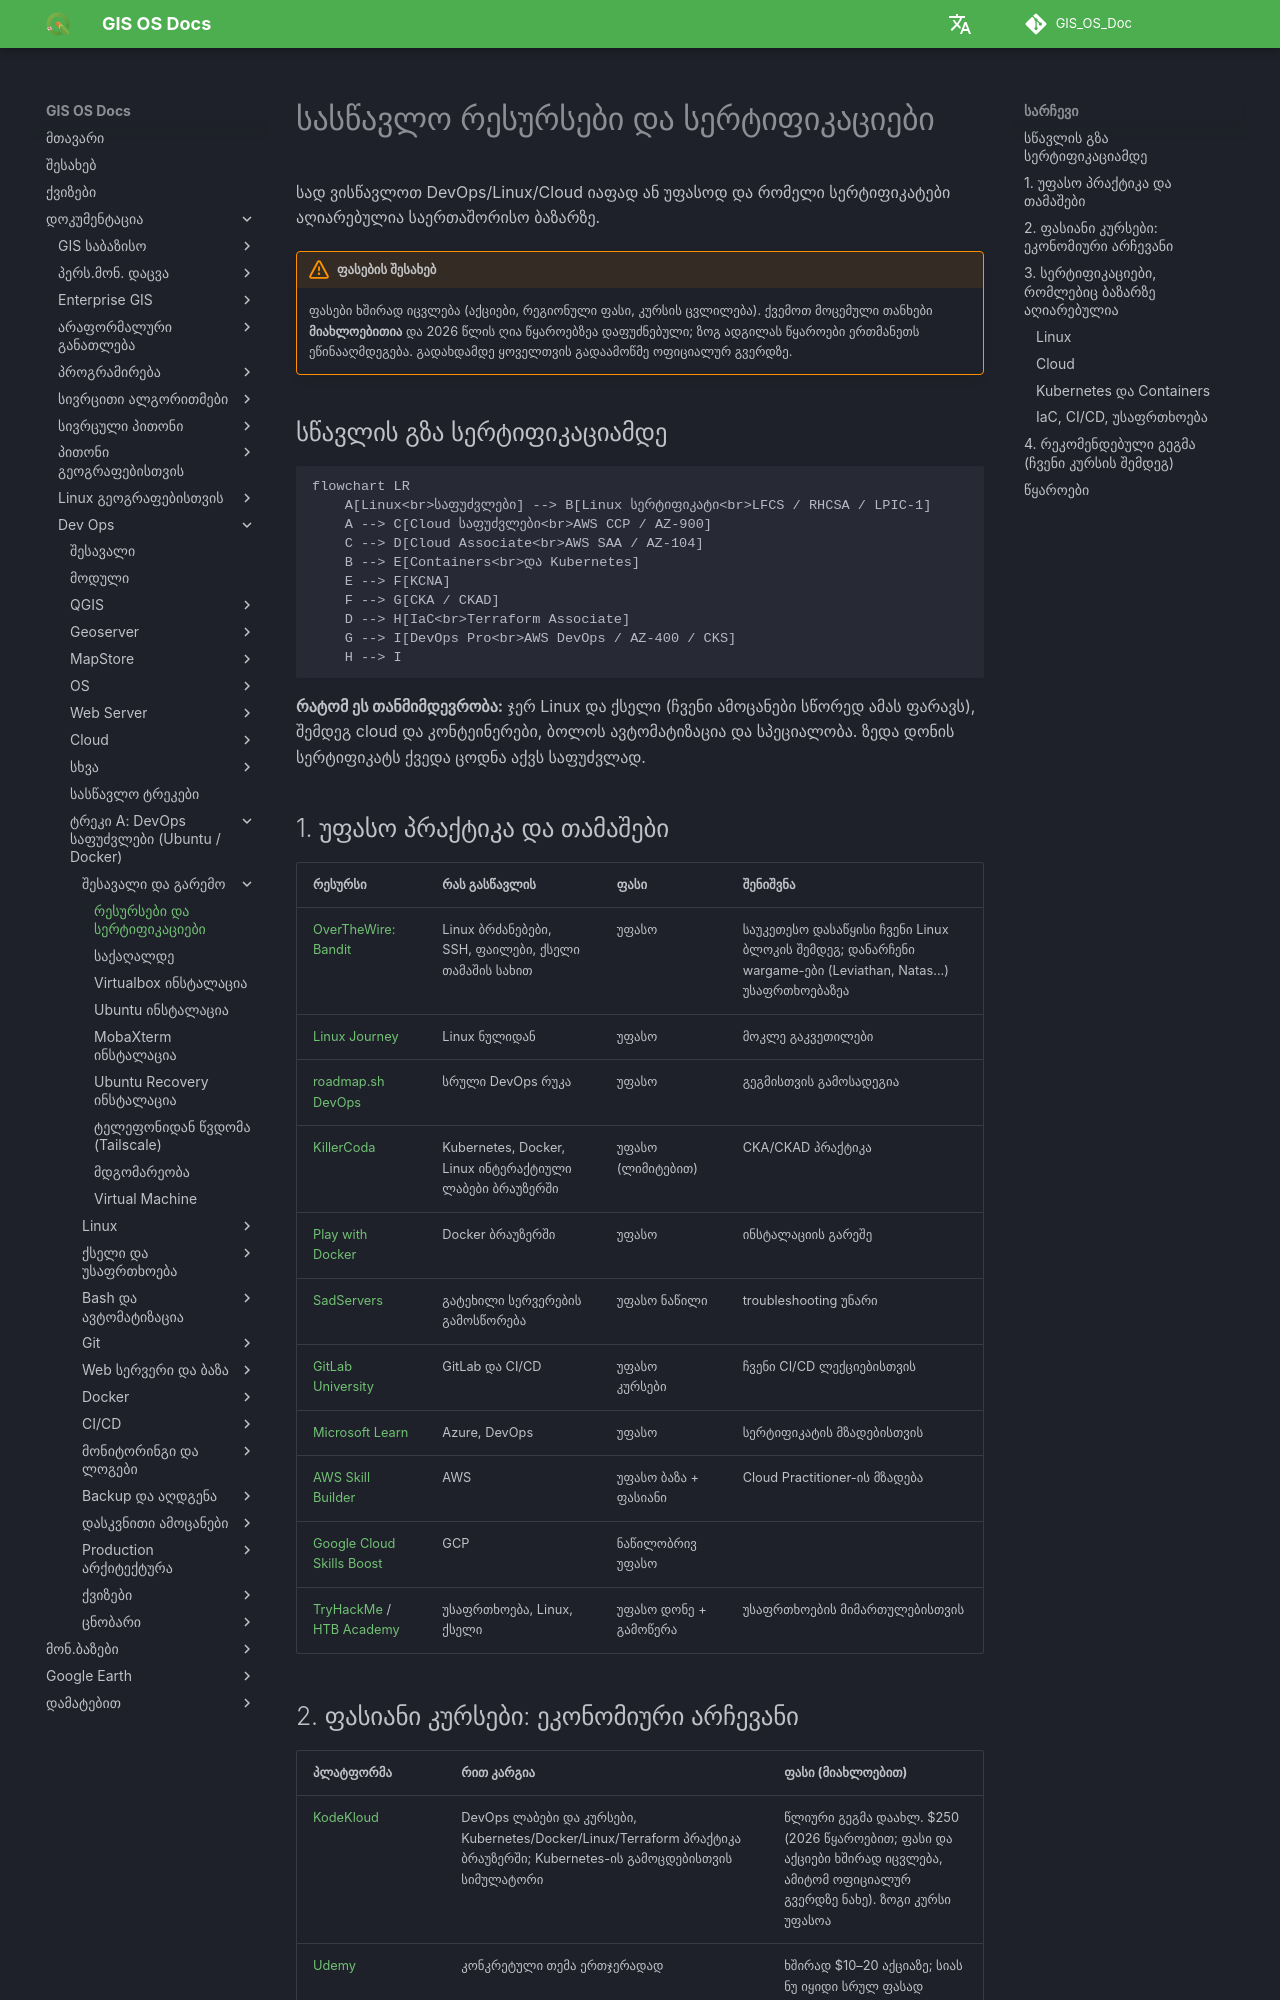

repository: GIS-Edu-Georgia/GIS_OS_Doc · page: Dev_ops/Fundamentals/resources/index.html · generator: mkdocs

# სასწავლო რესურსები და სერტიფიკაციები

სად ვისწავლოთ DevOps/Linux/Cloud იაფად ან უფასოდ და რომელი სერტიფიკატები აღიარებულია საერთაშორისო ბაზარზე.

!!! warning "ფასების შესახებ"
    ფასები ხშირად იცვლება (აქციები, რეგიონული ფასი, კურსის ცვლილება). ქვემოთ მოცემული თანხები **მიახლოებითია** და 2026 წლის ღია წყაროებზეა დაფუძნებული; ზოგ ადგილას წყაროები ერთმანეთს ეწინააღმდეგება. გადახდამდე ყოველთვის გადაამოწმე ოფიციალურ გვერდზე.

## სწავლის გზა სერტიფიკაციამდე

```mermaid
flowchart LR
    A[Linux<br>საფუძვლები] --> B[Linux სერტიფიკატი<br>LFCS / RHCSA / LPIC-1]
    A --> C[Cloud საფუძვლები<br>AWS CCP / AZ-900]
    C --> D[Cloud Associate<br>AWS SAA / AZ-104]
    B --> E[Containers<br>და Kubernetes]
    E --> F[KCNA]
    F --> G[CKA / CKAD]
    D --> H[IaC<br>Terraform Associate]
    G --> I[DevOps Pro<br>AWS DevOps / AZ-400 / CKS]
    H --> I
```

**რატომ ეს თანმიმდევრობა:** ჯერ Linux და ქსელი (ჩვენი ამოცანები სწორედ ამას ფარავს), შემდეგ cloud და კონტეინერები, ბოლოს ავტომატიზაცია და სპეციალობა. ზედა დონის სერტიფიკატს ქვედა ცოდნა აქვს საფუძვლად.

## 1. უფასო პრაქტიკა და თამაშები

| რესურსი | რას გასწავლის | ფასი | შენიშვნა |
|---------|---------------|------|----------|
| [OverTheWire: Bandit](https://overthewire.org/wargames/bandit/) | Linux ბრძანებები, SSH, ფაილები, ქსელი თამაშის სახით | უფასო | საუკეთესო დასაწყისი ჩვენი Linux ბლოკის შემდეგ; დანარჩენი wargame-ები (Leviathan, Natas...) უსაფრთხოებაზეა |
| [Linux Journey](https://linuxjourney.com/) | Linux ნულიდან | უფასო | მოკლე გაკვეთილები |
| [roadmap.sh DevOps](https://roadmap.sh/devops) | სრული DevOps რუკა | უფასო | გეგმისთვის გამოსადეგია |
| [KillerCoda](https://killercoda.com/) | Kubernetes, Docker, Linux ინტერაქტიული ლაბები ბრაუზერში | უფასო (ლიმიტებით) | CKA/CKAD პრაქტიკა |
| [Play with Docker](https://labs.play-with-docker.com/) | Docker ბრაუზერში | უფასო | ინსტალაციის გარეშე |
| [SadServers](https://sadservers.com/) | გატეხილი სერვერების გამოსწორება | უფასო ნაწილი | troubleshooting უნარი |
| [GitLab University](https://university.gitlab.com/) | GitLab და CI/CD | უფასო კურსები | ჩვენი CI/CD ლექციებისთვის |
| [Microsoft Learn](https://learn.microsoft.com/training/) | Azure, DevOps | უფასო | სერტიფიკატის მზადებისთვის |
| [AWS Skill Builder](https://skillbuilder.aws/) | AWS | უფასო ბაზა + ფასიანი | Cloud Practitioner-ის მზადება |
| [Google Cloud Skills Boost](https://www.cloudskillsboost.google/) | GCP | ნაწილობრივ უფასო | |
| [TryHackMe](https://tryhackme.com/) / [HTB Academy](https://academy.hackthebox.com/) | უსაფრთხოება, Linux, ქსელი | უფასო დონე + გამოწერა | უსაფრთხოების მიმართულებისთვის |
